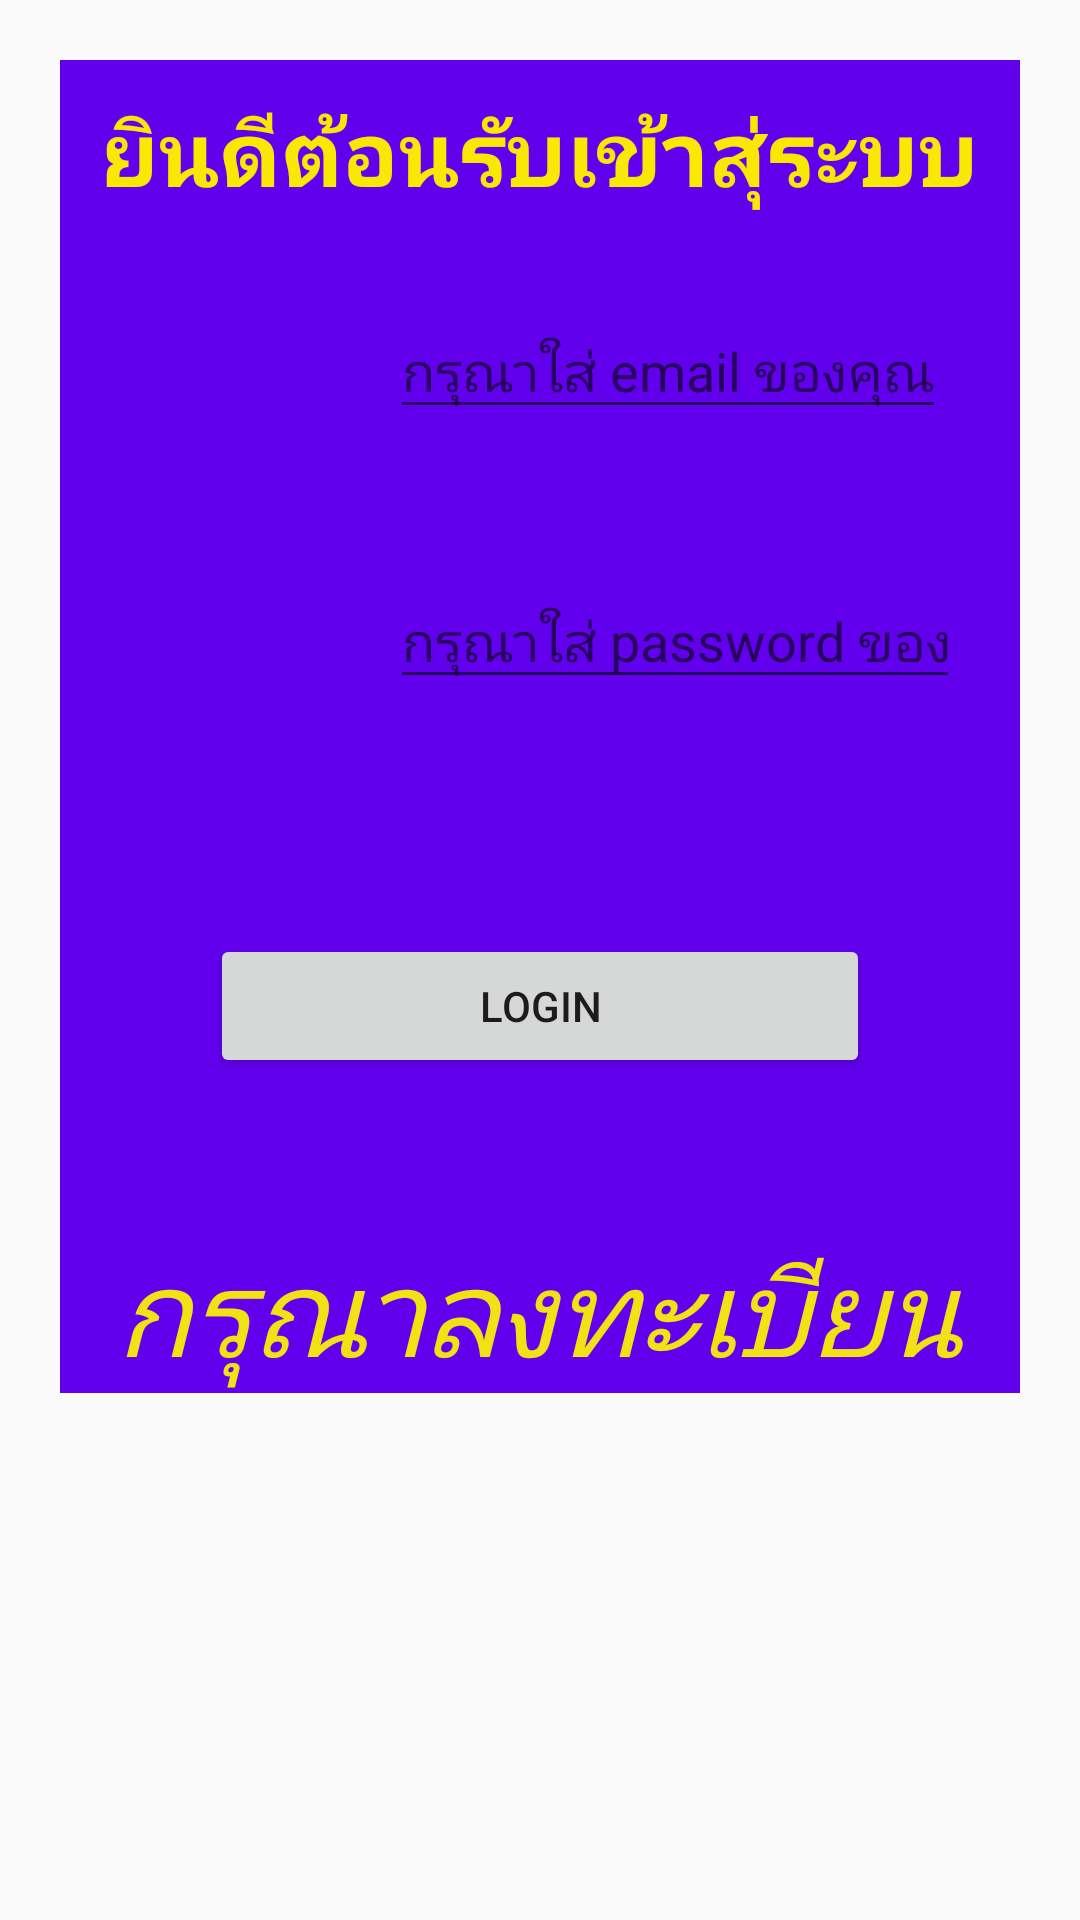

Write the Android layout XML for this screen, with the resource values it uses.
<!-- AndroidManifest.xml: application theme AppTheme -->
<!-- res/layout/fragment_main.xml -->
<?xml version="1.0" encoding="utf-8"?>
<RelativeLayout xmlns:android="http://schemas.android.com/apk/res/android"
    android:orientation="vertical"
    android:layout_width="match_parent"
    android:layout_height="match_parent">
    <LinearLayout
        android:layout_width="match_parent"
        android:layout_height="wrap_content"
        android:layout_centerHorizontal="true"
        android:layout_margin="20dp"
        android:background="@color/colorPrimary"
        android:orientation="vertical">


        <TextView
            android:layout_width="wrap_content"
            android:layout_height="wrap_content"
            android:layout_gravity="center_horizontal"
            android:layout_margin="10dp"
            android:text="@string/Title"
            android:textColor="#f9e801"
            android:textSize="30dp"
            android:textStyle="bold" />

    <LinearLayout
        android:layout_width="wrap_content"
        android:layout_height="wrap_content"
        android:orientation="horizontal">
        <ImageView
            android:layout_margin="20dp"
            android:layout_width="50dp"
            android:layout_height="50dp"
            android:layout_gravity="center_vertical"
            android:src="@drawable/user" />
        <EditText
            android:layout_margin="20dp"
            android:layout_width="wrap_content"
            android:layout_height="wrap_content"
            android:id="@+id/edtUser"
            android:inputType="textEmailAddress"
            android:hint="@string/Email" />
    </LinearLayout>
        <LinearLayout
            android:layout_width="wrap_content"
            android:layout_height="wrap_content"
            android:orientation="horizontal">

            <ImageView
                android:layout_margin="20dp"
                android:layout_width="50dp"
                android:layout_height="50dp"
                android:layout_gravity="center_vertical"
                android:src="@drawable/icpass"/>

            <EditText
                android:layout_margin="20dp"
                android:layout_width="wrap_content"
                android:layout_height="wrap_content"
                android:id="@+id/edtPassword"
                android:inputType="textPassword"
                android:hint="@string/Password"/>

        </LinearLayout>

        <Button
            android:layout_margin="50dp"
            android:layout_width="match_parent"
            android:layout_height="wrap_content"
            android:id="@+id/btnLogin"
            android:text="@string/Login"/>

        <TextView
            android:id="@+id/txtRegister"
            android:layout_width="wrap_content"
            android:layout_height="wrap_content"
            android:layout_gravity="center_horizontal"
            android:text="กรุณาลงทะเบียน"
            android:textColor="#f1e213"
            android:textSize="40sp"
            android:textStyle="italic" />



    </LinearLayout>











</RelativeLayout>
<!-- resources referenced by this layout -->
<resources>
  <string name="Email">กรุณาใส่ email ของคุณ</string>
  <string name="Login">login</string>
  <string name="Password">กรุณาใส่ password ของคุณ</string>
  <string name="Title">ยินดีต้อนรับเข้าสุ่ระบบ</string>
  <style name="AppTheme" parent="Theme.AppCompat.Light.NoActionBar">
          
          <item name="colorPrimary">#304ffe</item>
          <item name="colorPrimaryDark">#0026ca</item>
          <item name="colorAccent">#7a7cff</item>
  
      </style>
  <!-- not gathered from this repository: default colours our renderer supplied (Android Studio template values) -->
  <color name="colorPrimary">#FF6200EE</color>
</resources>
